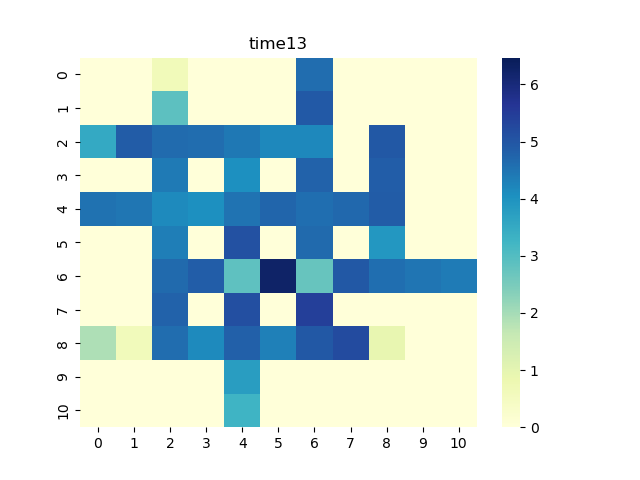

The table this chart was drawn from, first rows:
0, 1, 2, 3, 4, 5, 6, 7, 8, 9, 10
0.0, 0.0, 0.6369, 0.0, 0.0, 0.0, 4.603, 0.0, 0.0, 0.0, 0.0
0.0, 0.0, 2.877, 0.0, 0.0, 0.0, 4.939, 0.0, 0.0, 0.0, 0.0
3.523, 4.888, 4.629, 4.602, 4.437, 4.187, 4.188, 0.0, 4.979, 0.0, 0.0
0.0, 0.0, 4.408, 0.0, 4.059, 0.0, 4.8, 0.0, 4.871, 0.0, 0.0
4.545, 4.461, 4.163, 4.069, 4.519, 4.751, 4.575, 4.683, 4.894, 0.0, 0.0
0.0, 0.0, 4.322, 0.0, 5.084, 0.0, 4.656, 0.0, 3.909, 0.0, 0.0
0.0, 0.0, 4.655, 4.877, 2.845, 6.253, 2.735, 4.958, 4.585, 4.487, 4.387
0.0, 0.0, 4.788, 0.0, 5.141, 0.0, 5.436, 0.0, 0.0, 0.0, 0.0
1.898, 0.621, 4.615, 4.154, 4.809, 4.297, 4.954, 5.225, 0.9343, 0.0, 0.0
0.0, 0.0, 0.0, 0.0, 3.785, 0.0, 0.0, 0.0, 0.0, 0.0, 0.0
0.0, 0.0, 0.0, 0.0, 3.273, 0.0, 0.0, 0.0, 0.0, 0.0, 0.0
